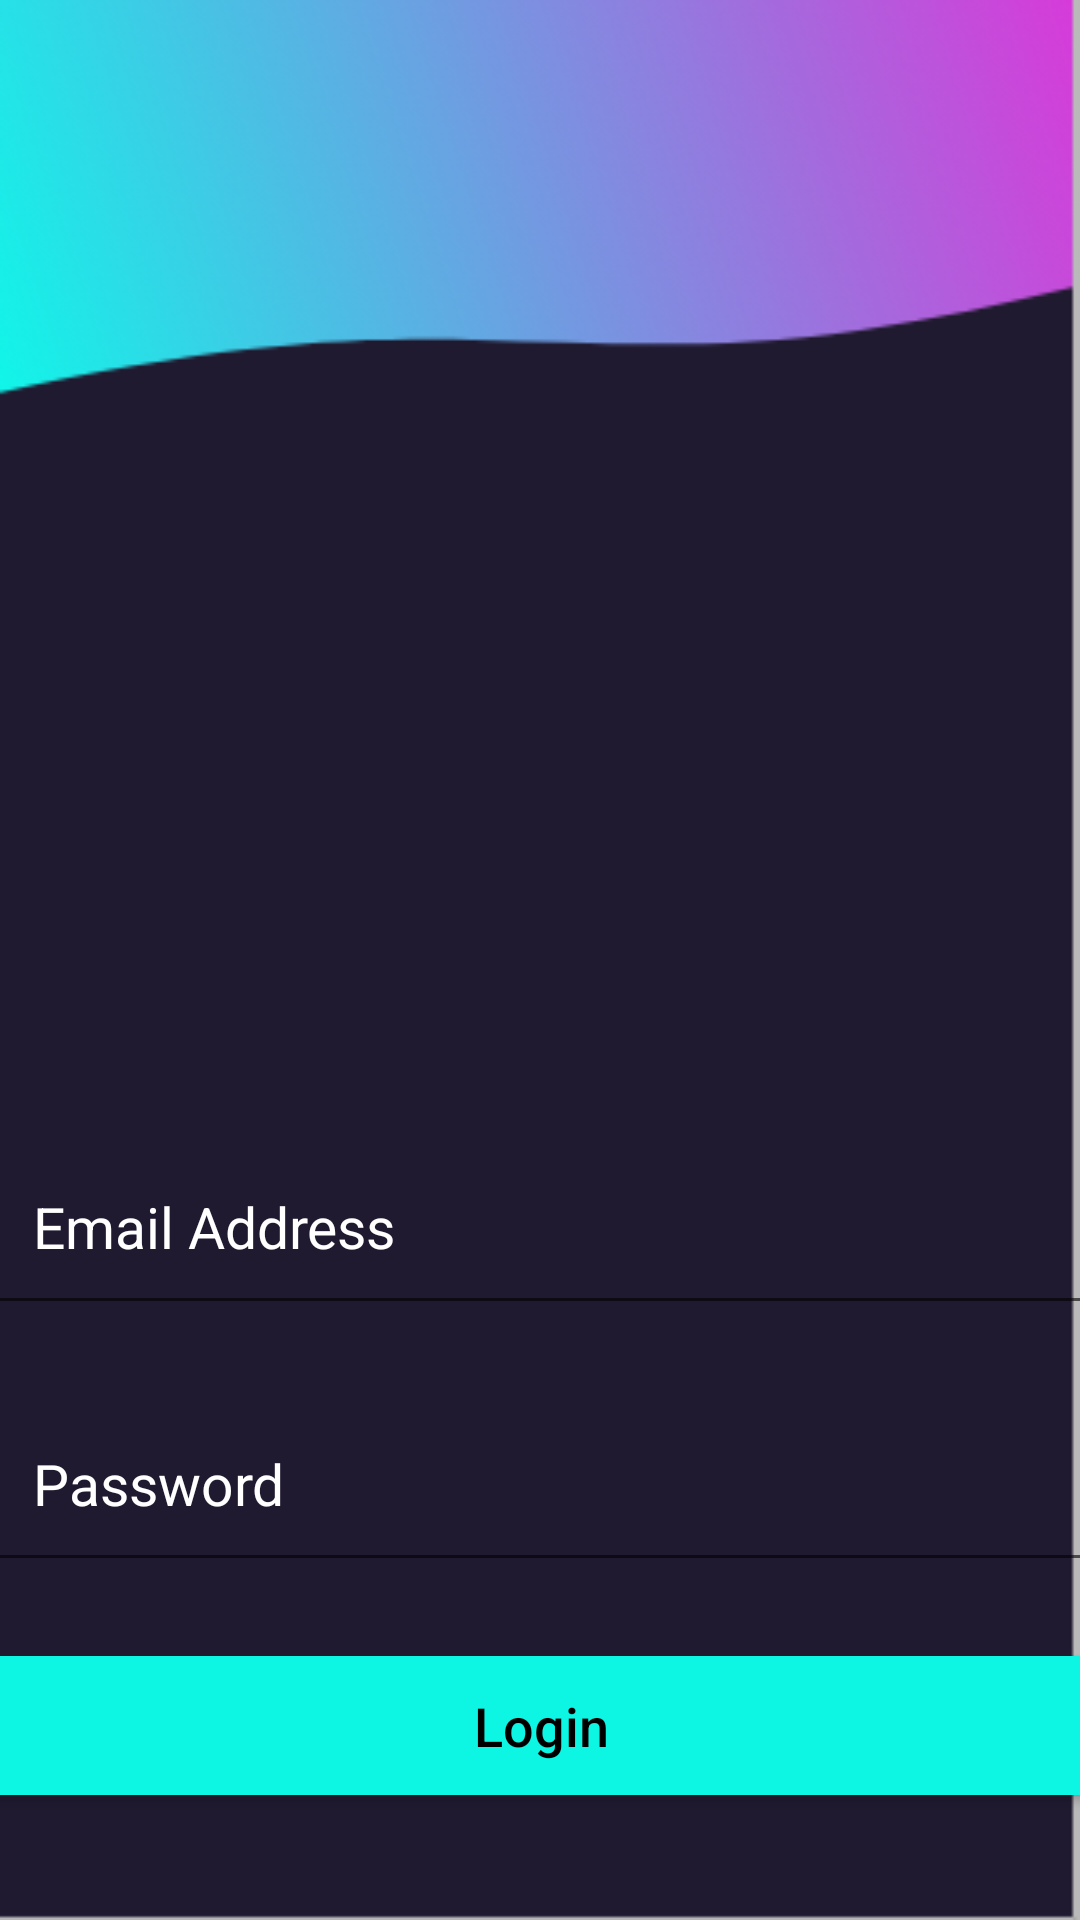

Write the Android layout XML for this screen, with the resource values it uses.
<!-- AndroidManifest.xml: application theme Theme.Myapp_drawable -->
<!-- res/layout/activity_sign_in.xml -->
<?xml version="1.0" encoding="utf-8"?>
<androidx.constraintlayout.widget.ConstraintLayout
    xmlns:android="http://schemas.android.com/apk/res/android"
    xmlns:app="http://schemas.android.com/apk/res-auto"
    xmlns:tools="http://schemas.android.com/tools"
    android:layout_width="match_parent"
    android:layout_height="match_parent"
    android:background="@drawable/login_background"
    tools:context=".SignInActivity"
    >

    <RelativeLayout
        android:layout_width="409dp"
        android:layout_height="729dp"
        android:layout_marginStart="1dp"
        android:layout_marginTop="1dp"
        android:layout_marginEnd="1dp"
        android:layout_marginBottom="1dp"
        app:layout_constraintBottom_toBottomOf="parent"
        app:layout_constraintEnd_toEndOf="parent"
        app:layout_constraintStart_toStartOf="parent"
        app:layout_constraintTop_toTopOf="parent">

        <Button
            android:id="@+id/singin_btn"
            android:layout_width="match_parent"
            android:layout_height="wrap_content"
            android:layout_marginTop="590dp"
            android:layout_marginLeft="15dp"
            android:layout_marginRight="15dp"
            android:padding="17dp"
            android:textAllCaps="false"
            android:textSize="18sp"
            android:text="Login"
            android:backgroundTint="#0DF5E3"
            android:textColor="@android:color/black"/>

        <EditText
            android:id="@+id/passsignin"
            android:layout_width="match_parent"
            android:layout_height="wrap_content"
            android:layout_below="@+id/email_signin"

            android:layout_marginLeft="15dp"
            android:layout_marginTop="20dp"
            android:layout_marginRight="15dp"
            android:hint="Password"
            android:inputType="textPassword"
            android:padding="20dp"
            android:textColor="@color/white"
            android:textColorHint="@color/white"
            android:textSize="19sp" />

        <EditText
            android:id="@+id/email_signin"
            android:layout_width="match_parent"

            android:layout_height="wrap_content"
            android:layout_marginLeft="15dp"
            android:layout_marginTop="420dp"
            android:layout_marginRight="15dp"
            android:ems="10"
            android:hint="Email Address"
            android:inputType="textEmailAddress"
            android:padding="20dp"
            android:textColor="@color/white"
            android:textColorHint="@color/white"
            android:textSize="19sp" />

        <TextView
            android:id="@+id/textView2"
            android:layout_width="wrap_content"
            android:layout_height="wrap_content"
            android:layout_marginLeft="100dp"
            android:layout_marginTop="690dp"
            android:text="Do not have an account?"
            android:textColor="@color/white"
            android:textSize="20sp" />

        <ImageView
            android:id="@+id/imageView"
            android:layout_width="wrap_content"
            android:layout_height="wrap_content"
            android:layout_marginBottom="300dp"
            />
    </RelativeLayout>
</androidx.constraintlayout.widget.ConstraintLayout>
<!-- resources referenced by this layout -->
<resources>
  <color name="white">#FFFFFF</color>
  <!-- drawable login_background: png bitmap (drawable, 16484 bytes) -->
  <style name="Theme.Myapp_drawable" parent="Theme.MaterialComponents.DayNight.DarkActionBar">
          
          <item name="colorPrimary">@color/purple_500</item>
          <item name="colorPrimaryVariant">@color/purple_700</item>
          <item name="colorOnPrimary">@color/colorWhite</item>
          
          <item name="colorSecondary">@color/teal_200</item>
          <item name="colorSecondaryVariant">@color/teal_700</item>
          <item name="colorOnSecondary">@color/black</item>
          
          <item name="android:statusBarColor" tools:targetApi="l">?attr/colorPrimaryVariant</item>
          
      </style>
  <color name="purple_500">#FF6200EE</color>
  <color name="purple_700">#FF3700B3</color>
  <color name="colorWhite">#FFFFFFFF</color>
  <color name="teal_200">#FF03DAC5</color>
  <color name="teal_700">#FF018786</color>
  <color name="black">#FF000000</color>
</resources>
